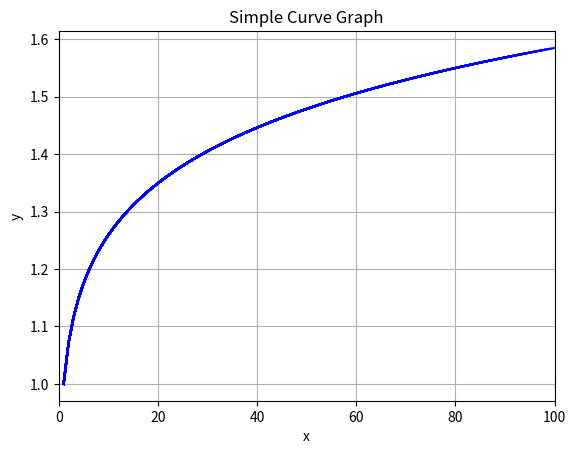

Generate this figure with matplotlib:
# _*_ coding:utf-8 _*_
# SIMPLE CURVE GRAPH PY
# VERSION 1.0.0
# ENV VERSION PYTHON 3.6.5,matplotlib 2.2.2
# CREATED BY @pomta_trd

# モジュールインポート
import matplotlib.pyplot as plt

# 初期化
i = 0
j = 0
x = []
y = []
plt.ion()

# MATPLOTLIB コンフィグ
plt.title('Simple Curve Graph') ## グラフタイトル（必須ではない）
plt.xlabel('x') ## x軸ラベル（必須ではない）
plt.ylabel('y') ## y軸ラベル（必須ではない）
plt.xlim(0,100) ## x軸範囲固定（必須ではない）
plt.grid() ## グリッド線オン（必須ではない）

# MAIN
while True:
    ## 描画データ生成
    i = i + 1
    j = i ** 0.1
    x.append(i) ### x軸データ
    y.append(j) ### y軸データ
    plt.plot(x,y,color='blue')

    ## グラフ描画
    plt.draw()

    ## iが100ならWhileを抜ける
    if i == 100:
        break
    
    ## 更新待機（秒）
    plt.pause(0.1)

# グラフを閉じる
plt.close()
